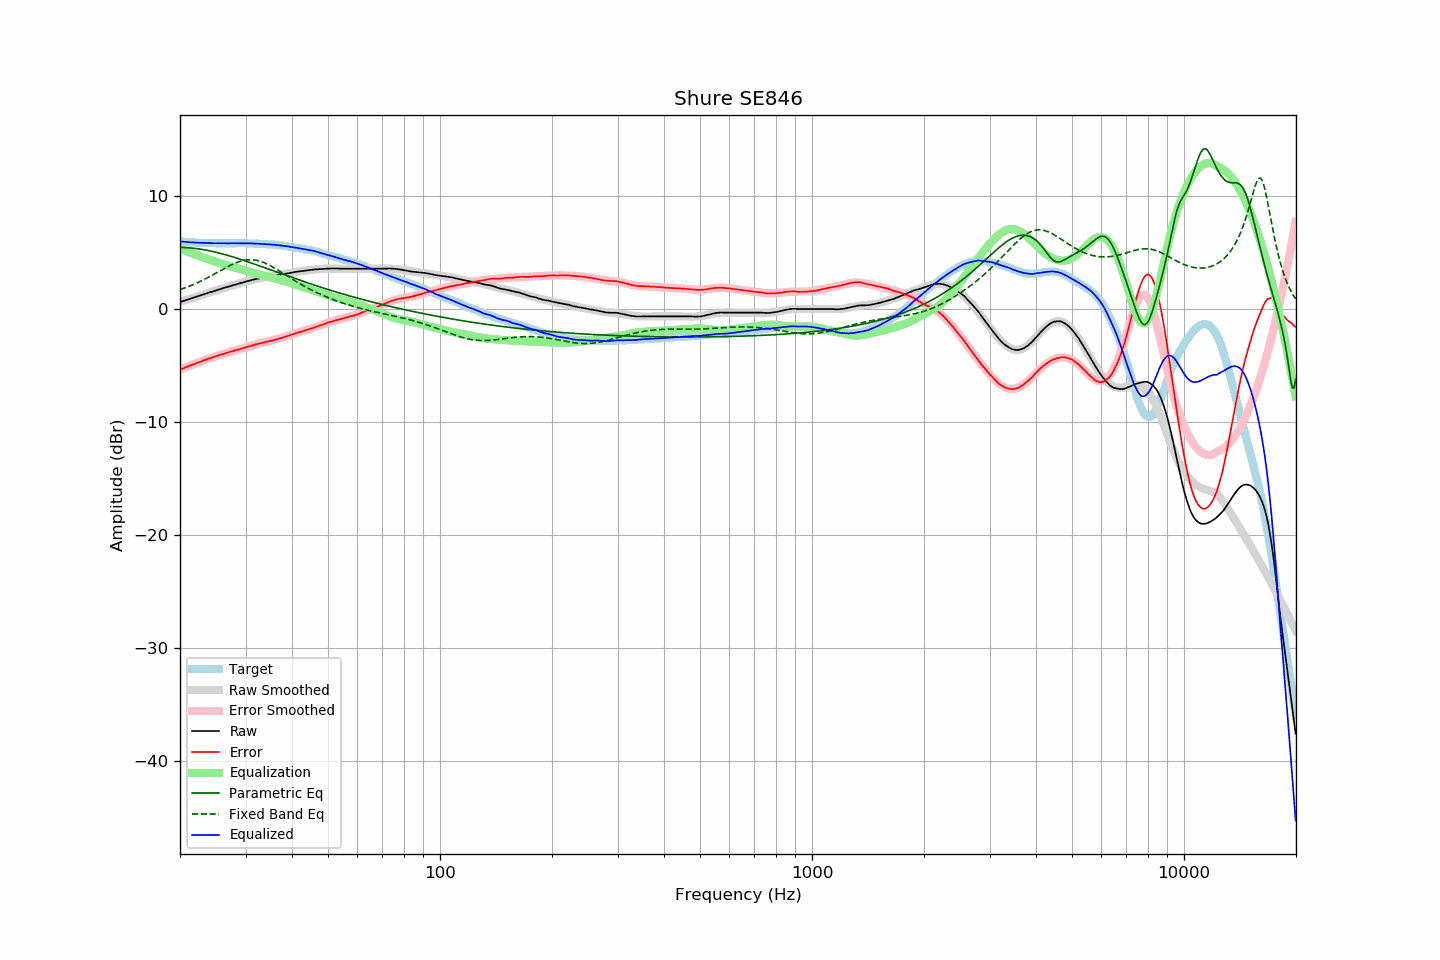

Data behind this chart, as committed beside it:
frequency, raw, error, smoothed, error_smoothed, equalization, parametric_eq, fixed_band_eq, equalized_raw, equalized_smoothed, target
20.00, 0.62, -5.36, 0.62, -5.37, 5.37, 5.47, 1.72, 5.99, 5.99, 5.98
20.20, 0.67, -5.30, 0.67, -5.31, 5.31, 5.46, 1.77, 5.98, 5.97, 5.97
20.40, 0.71, -5.25, 0.71, -5.25, 5.25, 5.46, 1.82, 5.96, 5.96, 5.96
20.61, 0.76, -5.19, 0.76, -5.19, 5.19, 5.45, 1.87, 5.95, 5.95, 5.95
20.81, 0.81, -5.12, 0.81, -5.13, 5.13, 5.44, 1.93, 5.94, 5.94, 5.93
21.02, 0.85, -5.07, 0.85, -5.08, 5.08, 5.43, 1.98, 5.93, 5.93, 5.92
21.23, 0.90, -5.01, 0.90, -5.02, 5.02, 5.42, 2.04, 5.92, 5.92, 5.91
21.44, 0.94, -4.98, 0.94, -4.96, 4.96, 5.41, 2.10, 5.91, 5.91, 5.92
21.66, 0.99, -4.91, 0.99, -4.91, 4.91, 5.39, 2.15, 5.90, 5.90, 5.90
21.87, 1.03, -4.87, 1.04, -4.86, 4.86, 5.38, 2.22, 5.89, 5.89, 5.90
22.09, 1.08, -4.80, 1.08, -4.80, 4.80, 5.36, 2.28, 5.88, 5.88, 5.88
22.31, 1.13, -4.74, 1.13, -4.75, 4.75, 5.34, 2.34, 5.88, 5.88, 5.87
22.54, 1.17, -4.69, 1.17, -4.70, 4.70, 5.32, 2.41, 5.86, 5.87, 5.86
22.76, 1.22, -4.64, 1.22, -4.64, 4.64, 5.30, 2.48, 5.86, 5.86, 5.86
22.99, 1.27, -4.58, 1.27, -4.59, 4.59, 5.27, 2.55, 5.86, 5.86, 5.85
23.22, 1.31, -4.53, 1.31, -4.54, 4.54, 5.25, 2.62, 5.85, 5.85, 5.84
23.45, 1.36, -4.49, 1.36, -4.49, 4.49, 5.22, 2.69, 5.85, 5.85, 5.85
23.69, 1.41, -4.43, 1.41, -4.44, 4.44, 5.20, 2.77, 5.85, 5.84, 5.84
23.92, 1.45, -4.38, 1.45, -4.39, 4.39, 5.17, 2.84, 5.84, 5.84, 5.83
24.16, 1.50, -4.34, 1.50, -4.34, 4.34, 5.14, 2.92, 5.84, 5.84, 5.84
24.40, 1.54, -4.30, 1.54, -4.29, 4.29, 5.11, 2.99, 5.83, 5.83, 5.84
24.65, 1.59, -4.24, 1.59, -4.24, 4.24, 5.07, 3.07, 5.83, 5.83, 5.83
24.89, 1.63, -4.20, 1.63, -4.20, 4.20, 5.04, 3.15, 5.83, 5.83, 5.83
25.14, 1.68, -4.14, 1.68, -4.15, 4.15, 5.01, 3.23, 5.83, 5.83, 5.82
25.39, 1.72, -4.10, 1.72, -4.10, 4.10, 4.97, 3.31, 5.83, 5.83, 5.82
25.65, 1.77, -4.05, 1.77, -4.06, 4.06, 4.93, 3.39, 5.83, 5.83, 5.82
25.91, 1.81, -4.01, 1.81, -4.01, 4.01, 4.90, 3.47, 5.82, 5.82, 5.82
26.16, 1.86, -3.97, 1.86, -3.97, 3.97, 4.86, 3.55, 5.83, 5.82, 5.83
26.43, 1.90, -3.92, 1.90, -3.93, 3.93, 4.82, 3.62, 5.82, 5.82, 5.82
26.69, 1.94, -3.88, 1.94, -3.88, 3.88, 4.78, 3.70, 5.82, 5.82, 5.82
26.96, 1.98, -3.84, 1.99, -3.84, 3.84, 4.74, 3.77, 5.82, 5.82, 5.82
27.23, 2.03, -3.79, 2.03, -3.80, 3.80, 4.70, 3.85, 5.83, 5.83, 5.82
27.50, 2.07, -3.75, 2.07, -3.76, 3.76, 4.65, 3.92, 5.83, 5.83, 5.82
27.77, 2.11, -3.72, 2.11, -3.72, 3.72, 4.61, 3.98, 5.83, 5.83, 5.83
28.05, 2.16, -3.66, 2.16, -3.68, 3.68, 4.57, 4.04, 5.84, 5.83, 5.82
28.33, 2.20, -3.63, 2.20, -3.63, 3.63, 4.52, 4.10, 5.83, 5.83, 5.83
28.62, 2.24, -3.59, 2.24, -3.59, 3.59, 4.48, 4.15, 5.83, 5.83, 5.83
28.90, 2.28, -3.56, 2.28, -3.55, 3.55, 4.43, 4.20, 5.83, 5.83, 5.84
29.19, 2.32, -3.52, 2.32, -3.51, 3.51, 4.38, 4.25, 5.83, 5.83, 5.84
29.48, 2.36, -3.47, 2.36, -3.47, 3.47, 4.34, 4.28, 5.83, 5.83, 5.83
29.78, 2.40, -3.43, 2.40, -3.43, 3.43, 4.29, 4.31, 5.83, 5.83, 5.83
30.08, 2.44, -3.39, 2.44, -3.39, 3.39, 4.24, 4.34, 5.83, 5.83, 5.83
30.38, 2.48, -3.33, 2.48, -3.35, 3.35, 4.19, 4.35, 5.83, 5.82, 5.81
30.68, 2.51, -3.30, 2.51, -3.31, 3.31, 4.14, 4.36, 5.82, 5.82, 5.81
30.99, 2.55, -3.26, 2.55, -3.27, 3.27, 4.09, 4.36, 5.81, 5.81, 5.81
31.30, 2.58, -3.23, 2.58, -3.23, 3.23, 4.05, 4.36, 5.81, 5.81, 5.81
31.61, 2.62, -3.18, 2.62, -3.18, 3.18, 4.00, 4.35, 5.80, 5.80, 5.80
31.93, 2.65, -3.13, 2.65, -3.14, 3.14, 3.95, 4.33, 5.79, 5.79, 5.78
32.24, 2.68, -3.11, 2.68, -3.11, 3.11, 3.90, 4.30, 5.79, 5.79, 5.79
32.57, 2.71, -3.06, 2.71, -3.07, 3.07, 3.85, 4.26, 5.78, 5.78, 5.77
32.89, 2.74, -3.03, 2.74, -3.03, 3.03, 3.79, 4.22, 5.78, 5.77, 5.77
33.22, 2.77, -2.99, 2.77, -3.00, 3.00, 3.74, 4.17, 5.77, 5.77, 5.76
33.55, 2.79, -2.97, 2.79, -2.97, 2.97, 3.69, 4.12, 5.76, 5.76, 5.76
33.89, 2.82, -2.93, 2.82, -2.93, 2.93, 3.64, 4.06, 5.75, 5.75, 5.75
34.23, 2.85, -2.88, 2.85, -2.90, 2.90, 3.59, 4.00, 5.75, 5.74, 5.73
34.57, 2.87, -2.86, 2.87, -2.86, 2.86, 3.54, 3.93, 5.73, 5.73, 5.73
34.92, 2.89, -2.82, 2.90, -2.83, 2.83, 3.49, 3.86, 5.72, 5.72, 5.71
35.27, 2.92, -2.81, 2.92, -2.79, 2.79, 3.44, 3.78, 5.71, 5.71, 5.73
35.62, 2.94, -2.76, 2.94, -2.76, 2.76, 3.39, 3.70, 5.70, 5.70, 5.70
35.97, 2.97, -2.73, 2.97, -2.72, 2.72, 3.34, 3.62, 5.69, 5.69, 5.70
... 635 more rows
